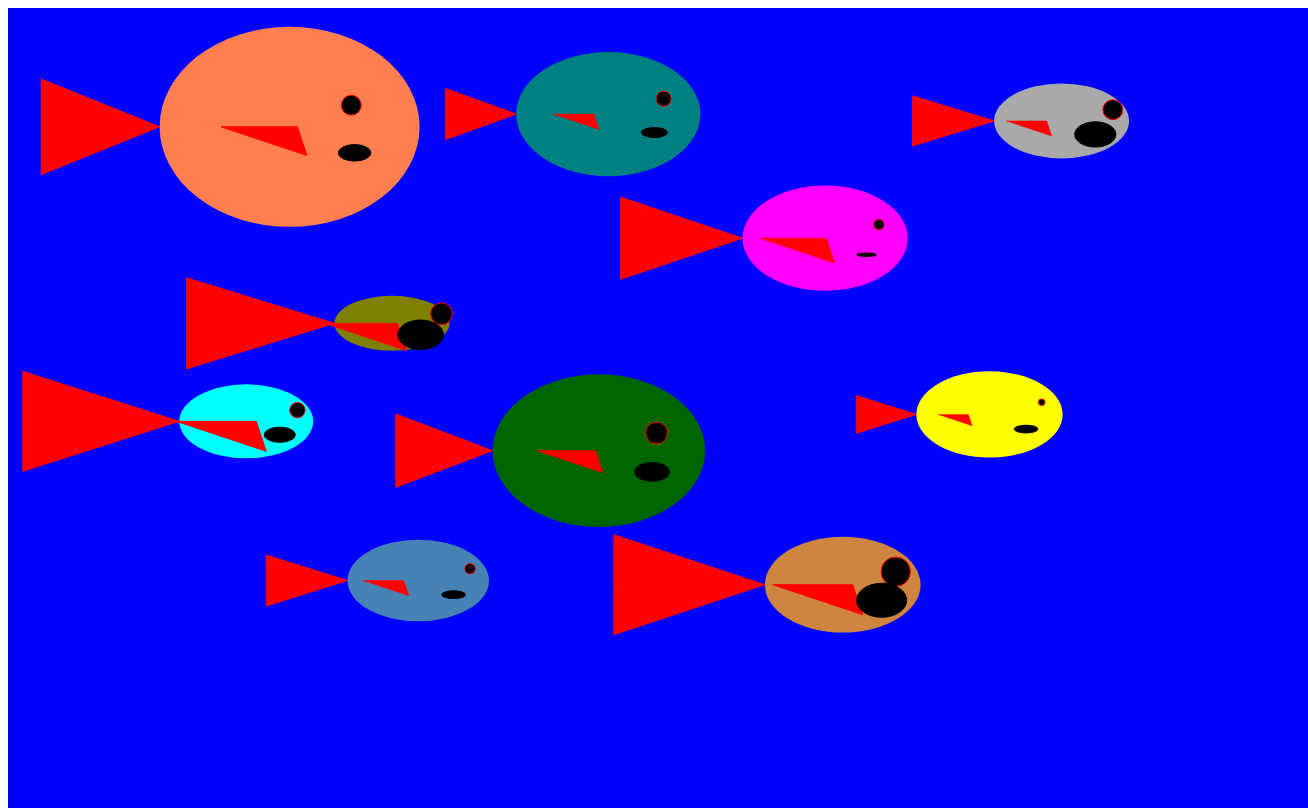
D3 v5 page, settled after 480 driven frames (8 s of simulated time); the page loaded 1 data file(s).


// ── pesce.js
var delayTime = 10;
   
    
var margin = {top: 10, right: 10, bottom: 40, left: 10};


var width = 1300 - margin.left - margin.right;
var height = 800 - margin.top - margin.bottom;

//creo un array di colori
var colors =["#FF00FF","#FF7F50","#00FFFF","#006400","#A9A9A9","#008080","#FFFF00","#808000","#CD853F","#4682B4"]
 
// creo l'elemento svg
var svg = d3.select("body").append("svg")
    .attr("width", width + margin.left + margin.right)     
    .attr("height", height + margin.top + margin.bottom)  
    .style("background","blue")    
    .attr("transform", "translate(" + margin.left + "," + margin.top + ")"); 



// restituisce il massimo di ogni proprietà del dataset
function scaler(dataset,key){
	var tmp = [];
	dataset.forEach( function (d) {
		tmp.push(d[key])
	});
	return Math.max.apply(null,tmp);
}


// creo due array che rappresentano le posizioni di tutti i pesci
var X = [817.1828180244204, 281.62036412174007, 238.27815070801577, 590.9045064710917, 1053.5870306314087, 600.3099469361682, 981.508743784344, 383.9350726547644, 834.7415717359255, 410.23623027320156]
var Y =  [230.2338810914425, 118.83139075781332, 413.35408759407176, 442.65398551060355, 112.94225538589323, 106.0561755232601, 406.4645591633279, 315.3305558905704, 576.7068906287461, 572.5268115503403]
 
// dataset è il singolo elemento dell'array di oggetti del file json
function drawFish(dataset,i,color,dom,centerX,centerY){
	// prendo il valore massimo del singolo pesce cosi da poter fare un'animazione fluida
	// ponendo come upper bound il valore di max
	var domValues=Object.values(dom);
	var max = Math.max.apply(null,domValues);

	//mappo il dominio in input in un range in output stabilito in base alle dimensioni dell'svg
	var bodyScaler = d3.scaleLinear()
					   .range([40,130]);
			bodyScaler.domain([10,dom.body]);

		var bodyLength =  bodyScaler(dataset.body)


	var mouthScaler = d3.scaleLinear()
					   .range([15,50]);
	mouthScaler.domain([10,dom.mouth])
	var mouth = mouthScaler(dataset.mouth)




	var finScaler = d3.scaleLinear()
					   .range([20,100]);
		finScaler.domain([10,dom.fins])
	var tailWidth = finScaler(dataset.fins);
	var tailHeight = tailWidth/2;



	var eyeScaler = d3.scaleLinear()
					   .range([10,44]);
	eyeScaler.domain([10,dom.eye])
	var eye = eyeScaler(dataset.eye)

	//
	var j = 10;
	var b = j; // dimensione del corpo (b=body) che va a crescere progressivamente per creare l'animazione 
	var tw = j;// dimensione della coda (tw=tailWidth) che va a crescere progressivamente per creare l'animazione
	var th = j;// altezza della coda (th=tailHeight) che va a crescere progressivamente per creare l'animazione
	var ey = j;// dimensione dell'occhio (ey=eye) che va a crescere progressivamente per creare l'animazione
	var m = 5;// dimensione della bocca (m=mouth) che va a crescere progressivamente per creare l'animazione

	var clas = "fish_"+i; // prendo la classe del pesce
	var padTail = j; // serve per posizionare la coda
	var padBody = j;// serve per definire la dimensione del corpo
	var padFin = j; // serve per posizionare la pinna laterale
	var padMouth = 1; // serve per posizionare la bocca

	

	//usando la funzione seInterval creo l'animazione
	setInterval(function(){
		//quando raggiungo il massimo tra i valori di corpo pinne occhio e bocca conclucod l'animazione
		if(j<max){
            //	rimuovo il pesce creato in precedenza 
            svg.selectAll("."+clas).remove()

	
		//	se una delle dimensioni raggiunge il suo valore finale, le si assegna quel valore
		//	oppure se si raggiunge la dimensione massima
			if(b>=bodyLength || j==max){
			b=bodyLength;
			} else {
				b = j
			}
			
			if(tw>=tailWidth || j==max){
				tw=tailWidth;
			} else {
				tw = j;
			}

			if(th>=tailHeight || j==max){
				th = tailHeight;
			} else {
				th = j;
			}

			if(ey>=eye || j==max){
				ey = eye;
			} else {
				ey = j;
			}

			if(m>=mouth || j==max){
				m = mouth;
			} else {
				m = j;
			}

			if(padTail>=40 || j==max){
				padTail = 40;
			} else {
				padTail = j;
			}
			
			if(padBody>=30 || j==max){
				padBody = 30;
			} else {
				padBody = j;
			}

			if(padFin>=80 || j==max){
				padFin = 80;
			} else {
				padFin = j;
			}

			if(padMouth>=8){
				padMouth = 8;
			} else {
				padMouth++;	
			}

			//coda (vista come pinna)
			svg
			.append("polygon")
			.attr("class", "fish_"+i)
			.attr("id",i)
			.attr("onclick","modifyFishes(event)")
			.attr("points",""+(centerX-b/2-b*0.5)+","+(centerY)+" "+(centerX-th-tw-padTail-b*0.5)+","+(centerY-th)+" "+(centerX-th-tw-padTail-b*0.5)+","+(centerY+th)+"")
			.attr("fill","red")
            .attr("stroke","red")
           


			//corpo 
			svg
			.append("ellipse")
			.attr("class", "fish_"+i)
			.attr("id",i)
			.attr("onclick","modifyFishes(event)")
			.attr("cx",centerX)
			.attr("cy",centerY)
			.attr("rx",b)
			.attr("ry",b-padBody) 
            .attr("fill",color)
            


			//pinna laterale	
			var fins_offsetX= -40;
			svg
			.append("polygon")
			.attr("class", "fish_"+i)
			.attr("id",i)
			.attr("onclick","modifyFishes(event)")
			.attr("points",""+(centerX-padFin+tw/2)+","+(centerY)+" "+(centerX+tw/2)+","+(centerY)+" "+(centerX+10+tw/2)+","+( centerY+30))
			.attr("fill","red")
			.attr("stroke","red")
			.attr("transform", function(d){
				var scale_factor = tw/dom.fins;
				return  "translate(" + ( centerX+tw/2+ fins_offsetX)+ "," + ( centerY)+ ")"
				+ "scale(" + scale_factor + ")"
				+ "translate(" + (-centerX-tw/2) + "," + (-centerY ) + ")";
					});


			//occhio    
			svg
			.append("circle")
			.attr("class", "fish_"+i)
			.attr("id",i)
			.attr("onclick","modifyFishes(event)")
			.attr("cx",centerX+b/6+40)
			.attr("cy", centerY-b/6)
			.attr("r",ey/3)
			.attr("fill","black")
			.attr("stroke","red");


			//bocca
			svg
			.append("ellipse")
			.attr("class", "fish_"+i)
			.attr("id",i)
			.attr("onclick","modifyFishes(event)")
			.attr("cx",centerX+b/2)
			.attr("cy", centerY+b/5)
			.attr("rx", m/2)
			.attr("ry", m/2-padMouth)
			.attr("fill","black")
			.attr("stroke","black");

			j++;
		}
	},delayTime)

}

// creo un dizionario con le proprietà del pesce
var toDomain = {body: 0, eye: 0, mouth: 0, fins: 0};
d3.json("data/dataset.json")
	.then(function(data) {

	// metto le chiavi del dizionario in un array e per ogni proprietà prendo il massimo
	// chiamando la funzione scaler sopra definita
	var keys = Object.keys(toDomain);
		toDomain.body=scaler(data,keys[0]);
		toDomain.eye=scaler(data,keys[1]);
		toDomain.mouth=scaler(data,keys[2]);
		toDomain.fins=scaler(data,keys[3]);

	// richiamo la funzione drawfish per tutti i datapoint del file json
	var counter=0;
	setInterval(function(){
				if (data[counter]){
					drawFish(data[counter],counter,colors[counter],toDomain,X[counter],Y[counter]);
					counter++;
				}
			}, 0) 
	})
	.catch(function(error) {
	console.log(error); // stampo l'errore
});



var Classclicked=null;
var clickedForms;
var paints = [];
var  idSelected;

// sul click chiamo la funzione modifyFishes
function modifyFishes(e){
	// sfruttando l'evento (il click) seleziono classe e id del primo pesce in modo da poterlo manipolare
	// come richiesto dalle specifiche e farlo diventare prima bianco (if) e poi dei colori precedentemente assegnati (else)
	var selector = e.target;
		if(!Classclicked){
		clickedForms = [];
		idSelected = selector.getAttribute("id");	   
	   Classclicked = selector.getAttribute("class");
	   clickedForms = document.getElementsByClassName(Classclicked);
	   var i;
	   paints = [];
	   for(i=0; i<clickedForms.length; i++){
		   paints.push(clickedForms[i].getAttribute("fill"))
		   clickedForms[i].setAttribute("fill","white")
		}

	} else {
	   // se ho gia selezionato un pesce allora devo cambiare le proprietà del secondo pesce con quelle del primo
	   var classToTransform = selector.getAttribute("class");
	   var toTransformForms = document.getElementsByClassName(classToTransform);
	   var centerX=toTransformForms[1].getAttribute("cx");
	   var centerY=toTransformForms[1].getAttribute("cy");
		// sono costretto a fare un cast ad int per un problema di floating point
		// l'occhio umano non nota alcuna differenza anche grazie all'animazione nel disegnare il pesce
	   var intCenterX=parseInt(centerX,10);
	   var intCenterY=parseInt(centerY,10);

	   var idToTransform = selector.getAttribute("id");
	   var intIdToTransform = parseInt(idToTransform);
	   
	   var	intIdClicked=parseInt(idSelected,10);

	   d3.json("data/dataset.json")
		.then(function(data) {
			// rimuovo il pesce appena cliccato e lo ridisegno con le nuove proprietà
			svg.selectAll("."+classToTransform).remove();
			drawFish(data[intIdClicked],intIdToTransform,colors[intIdClicked],toDomain,intCenterX,intCenterY);
			});
		Classclicked=null; // resetto la variabile
	   var tmp;
	   // restituisco al primo pesce cliccato le sue proprietà
	   for(i=0; i<clickedForms.length; i++ ){
			tmp=paints[i];
			clickedForms[i].setAttribute("fill",tmp);
	   }
	}

}

### data: data/dataset.json
[
 {
  "body": 100,
  "eye": 20,
  "mouth": 20,
  "fins": 80
 },
 {
  "body": 200,
  "eye": 45,
  "mouth": 50,
  "fins": 95
 },
 {
  "body": 67,
  "eye": 33,
  "mouth": 47,
  "fins": 100
 },
 {
  "body": 150,
  "eye": 50,
  "mouth": 55,
  "fins": 70
 },
 {
  "body": 68,
  "eye": 45,
  "mouth": 70,
  "fins": 44
 },
 {
  "body": 120,
  "eye": 32,
  "mouth": 35,
  "fins": 45
 },
 {
  "body": 80,
  "eye": 10,
  "mouth": 30,
  "fins": 30
 },
 {
  "body": 47,
  "eye": 50,
  "mouth": 80,
  "fins": 90
 },
 "... 2 more items"
]